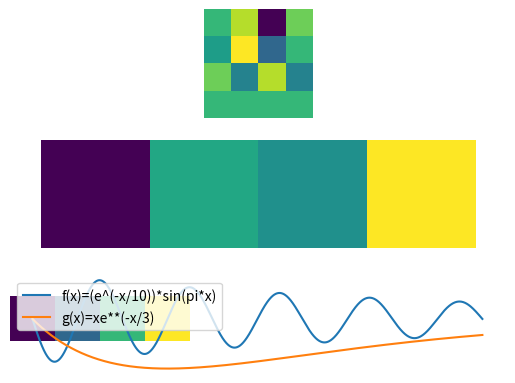
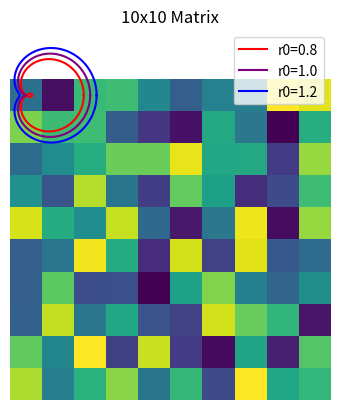

These charts were generated, in order, by the following Python code:
# -*- coding: utf-8 -*-
"""
Created on Wed Jan 20 20:14:08 2021

[redacted]
"""

'''
Matrizes

Row Matrix
'''
import numpy as np

print(np.array([2,3]))          # [2 3]
print(np.matrix('2 3'))         # [[2 3]]

'''
Col Matrix
'''
print(np.matrix('2;3'))
# [[2]
#  [3]]

'''
Diagonal Matrix
'''
print(np.diag([5,-7,3]))
# [[ 5  0  0]
#  [ 0 -7  0]
#  [ 0  0  3]]

'''
Unit matrix
'''
b=np.eye(3)
print(b)
# [[1. 0. 0.]
#  [0. 1. 0.]
#  [0. 0. 1.]]

'''
Addition
'''
import numpy as np

m1=np.matrix('2 3 ; 1 5')
m2=np.matrix('4 1 ; 1 2')
print((m1+m2))
# [[6 4]
#  [2 7]]

'''
Multiplication
'''
import numpy as np

m1=np.matrix('2 3 ; 1 5')
m2=np.matrix('4 1 ; 1 2')
print((m1*m2))
# [[11  8]
#  [ 9 11]]

A=np.matrix('-1 3 ; 4 2')
B=np.matrix('1 2 ; 3 4')
C=B*A
D=A*B
print(C)
# [[ 7  7]
#  [13 17]]
print(D)
# [[ 8 10]
#  [10 16]]

'''
Matriz transporta é trocar a linha pela coluna

Mais multiplicaçao
'''
import numpy as np

A=np.matrix('2 2 ; 1 1')
B=np.matrix('-1 -2 ; 1 2')
C=A*B
print(C)
# [[0 0]
#  [0 0]]

# C=0 mas nem A nem B =0 (é da parte de cima)

# *********************************
import numpy as np

A=np.matrix('2 2 ; 1 1')
B=np.matrix('1 2 ; 1 3')
C=np.matrix('4 10 ; -2 -5')
AB=A*B
AC=A*C
matrixAB=np.dot(A,B)
matrixAC=np.dot(A,C)
print(matrixAB)
# [[ 4 10]
#  [ 2  5]]

print(matrixAC)
# [[ 4 10]
#  [ 2  5]]

print(AB)
# [[ 4 10]
#  [ 2  5]]

print(AC)
# [[ 4 10]
#  [ 2  5]]

'''
Matrizes determinantes
'''
import numpy as np

a=np.matrix('0 3 ; 4 0') 
print(np.linalg.det(a))     # -12.0

b=np.matrix('2 3 1 ; 4 5 -1 ; 2 1 0')
print(np.linalg.det(b))     # -10.000000000000002

'''
Matrizes inversas
'''
X=np.matrix('1 2 ; 3 4')
print(np.linalg.inv(X))
# [[-2.   1. ]
#  [ 1.5 -0.5]]

'''
Calculo de matrizes com incognitas
Modo dificil
'''
import numpy as np

A=np.matrix('1 2;6 -3')
A1=np.matrix('3 2;8 -3')
A2=np.matrix('1 3;6 8')
det1=np.linalg.det(A)
det2=np.linalg.det(A1)
det3=np.linalg.det(A2)
print('x =', (det2/det1))
# x = 1.6666666666666665

print('y =', (det3/det1))
# y = 0.6666666666666667

'''
Modo inverso
'''
import numpy as np

A=np.matrix('1 2;6 -3')
B=np.array([3,8])
X=np.linalg.inv(A).dot(B)
print('x,y =',X)


# *********************************
import numpy as np
import matplotlib.pyplot as plt

l=[]
l1=[]
fig,ax = plt.subplots(3,1)
M=np.array([[1,3,-5,2],[0,4,-2,1],[2,-1,3,-1],[1,1,1,1]])
b=np.array([0,6,5,10])
l.append(b)
x=np.linalg.solve(M,b)
print(M)
# [[ 1  3 -5  2]
#  [ 0  4 -2  1]
#  [ 2 -1  3 -1]
#  [ 1  1  1  1]]

print(b)
# [ 0  6  5 10]

print(x)
# [1. 2. 3. 4.]
l1.append(x)
ax[0].axis('off')
ax[0].imshow(M)
ax[1].axis('off')
ax[1].imshow(l)
ax[2].imshow(l1)
ax[2].axis('off')


'''
Exercises

1.

Part 1
'''
import numpy as np
M=np.array([[10,20],[20,50]])
b=np.array([[1],[0]])
x,y=np.linalg.solve(M,b)
print('x =',x[0])
print('y =',y[0])

'''
Part 2
'''
import numpy as np
M=np.array([[10,20],[20,50]])
b=np.array([[0],[1]])
t,z=np.linalg.solve(M,b)
print('t =',t[0])
print('z =',z[0])

'''
2.

Part 1
'''
import numpy as np
A=np.array([[0,0,0,2],[0,0,0,3],[0,4,0,0],[5,0,0,0]])
try:
    inv_A=np.linalg.inv(A)
    print(inv_A)
except:
    print("This array doesn't have an inverse")

'''
Part 2
'''
import numpy as np
B=np.array([[3,2,0,0],[4,3,0,0],[0,0,6,5],[0,0,7,6]])
try:
    inv_B=np.linalg.inv(B)
    print(inv_B)
except:
    print("This array doesn't have an inverse")
    
'''
3.
'''
import numpy as np
A=np.array([[0,3],[4,0]])
B=np.array([[2,0],[4,2]])
C=np.array([[3,4],[5,7]])
inv_A=np.linalg.inv(A)
inv_B=np.linalg.inv(B)
inv_C=np.linalg.inv(C)
print("The inverse of matrix A is\n",A)
print("The inverse of matrix B is\n",B)
print("The inverse of matrix C is\n",C)

'''
4. 

Part 1
'''
import numpy as np
A=5*np.eye(4)
B=np.ones((4,4))
M=A-B
a=M[1][1]
b=M[1][2]
print("a =",a)
print('b =',b)

'''
Part 2
'''
import numpy as np
A=6*np.eye(5)
B=np.ones((5,5))
M=A-B
a=M[1][1]
b=M[1][2]
print("a =",a)
print('b =',b)

'''
5.
'''
import numpy as np
import matplotlib.pyplot as plt
x=np.linspace(0,10,10001)
f=((np.e)**(-x/10))*(np.sin((np.pi*x)))
g=x*(np.e**(-x/3))
plt.plot(x,f,label='f(x)=(e^(-x/10))*sin(pi*x)')
plt.plot(x,g,label='g(x)=xe**(-x/3)')
plt.legend()
plt.xlabel('x values')
plt.xticks([0,1,2,3,4,5,6,7,8,9,10])
plt.ylabel('y values')
plt.grid()
plt.savefig('Gráfico.jpg',format='jpg')
plt.show()

'''
6.
'''
import numpy as np
import matplotlib.pyplot as plt
M=np.random.rand(10,10)
fig,ax = plt.subplots(1,1)
ax.axis('off')
ax.imshow(M)
ax.set_title('10x10 Matrix')
plt.savefig('Matriz.jpg',format='jpg')
plt.show()

'''
7.
'''
import numpy as np
import matplotlib.pyplot as plt
r0=[0.8,1.0,1.2]
colors=['red','purple','blue']
O=np.linspace(0,(2*np.pi),10000)
for i in range(3):
    r=r0[i]+np.cos(O)
    x=r*np.cos(O)
    y=r*np.sin(O)
    label_str="r0="+str(r0[i])
    plt.plot(x,y,color=colors[i],label=label_str)
plt.legend()
plt.show()

'''
8.
'''
import numpy as np
import sys
sudoku=np.array([[0,2,0,5,0,1,0,9,0],
                 [8,0,0,2,0,3,0,0,6],
                 [0,3,0,0,6,0,0,7,0],
                 [0,0,1,0,0,0,6,0,0],
                 [5,4,0,0,0,0,0,1,9],
                 [0,0,2,0,0,0,7,0,0],
                 [0,9,0,0,3,0,0,8,0],
                 [2,0,0,8,0,4,0,0,7],
                 [0,1,0,9,0,7,0,6,0]])
def print_board(sudoku):
    """ Shows the sudoku board in the console """
    for i in range(len(sudoku)):
        if i%3==0 and i!=0:
            print("- - - - - - - - - - - - - ")
        for j in range(len(sudoku[0])):
            if j%3==0 and j!=0:
                print(" | ", end="")
            if j==8:
                print(sudoku[i][j])
            else:
                print(str(sudoku[i][j]) + " ", end="")

def ValuesAdd(y,x,num):
    global sudoku
    box_x=(x//3)*3
    box_y=(y//3)*3
    totalbox=0
    totalrow=0
    totalcol=0
    #Counting the sum of the box numbers
    for i in range(box_y,box_y+3):
        for j in range(box_x,box_x+3):
            totalbox+=sudoku[i][j]
    #Counting the sum of the column's numbers
    for i in range(len(sudoku[0])):
        totalrow+=sudoku[y][i]
    #Counting the sum of the row's numbers
    for i in range(len(sudoku)):
        totalcol+=sudoku[i][x]
    #Checking if the numbers are higher than what they can be
    if totalbox>45 or totalrow>45 or totalcol>45:
        return False
    else:
        return True

def possible(y,x,num):
    """checks to see if it's possible to insert a certain number(num) in a certain space(x,y) """
    global sudoku
    for i in range(0,9): #goes through the grids index
        if sudoku[y][i]==num: #checks to see if any row num is equal to this one
            return False
        if sudoku[i][x]==num: #checks to see if any column num is equal to this one
            return False
    box_y=(y//3)*3 #value to go through the num's box
    box_x=(x//3)*3 #value to go through the num's box
    for i in range(0,3):
        for j in range(0,3):
            if sudoku[box_y+i][box_x+i]==num: #checks to see if there isn't an equal num in the box
                return False #if there is, returns false
    if ValuesAdd(y,x,num)==False: #checks the sum of the nums in row, column
        return False #and box, if they're bigger than 45 return false
    return True
    
def isSolution(sudoku):
    for y in range(9): 
        for x in range(9):
            if sudoku[y][x]==0: #checks which spaces are empty
                for num in range(1,10): #tries giving numbers to sudoku
                    if possible(y,x,num)==True:
                        sudoku[y][x]=num #inserts the number
                        isSolution(sudoku) #goes back to the beginning, checking for more empty spaces
                        sudoku[y][x]=0 #if there is a wrong number in a place, goes back and retries
                return 
    print_board(sudoku)
    print("-------------------------")
    print("Sudoku is solved!")
    sys.exit("Sudoku is solved!")
isSolution(sudoku)

# *********************************